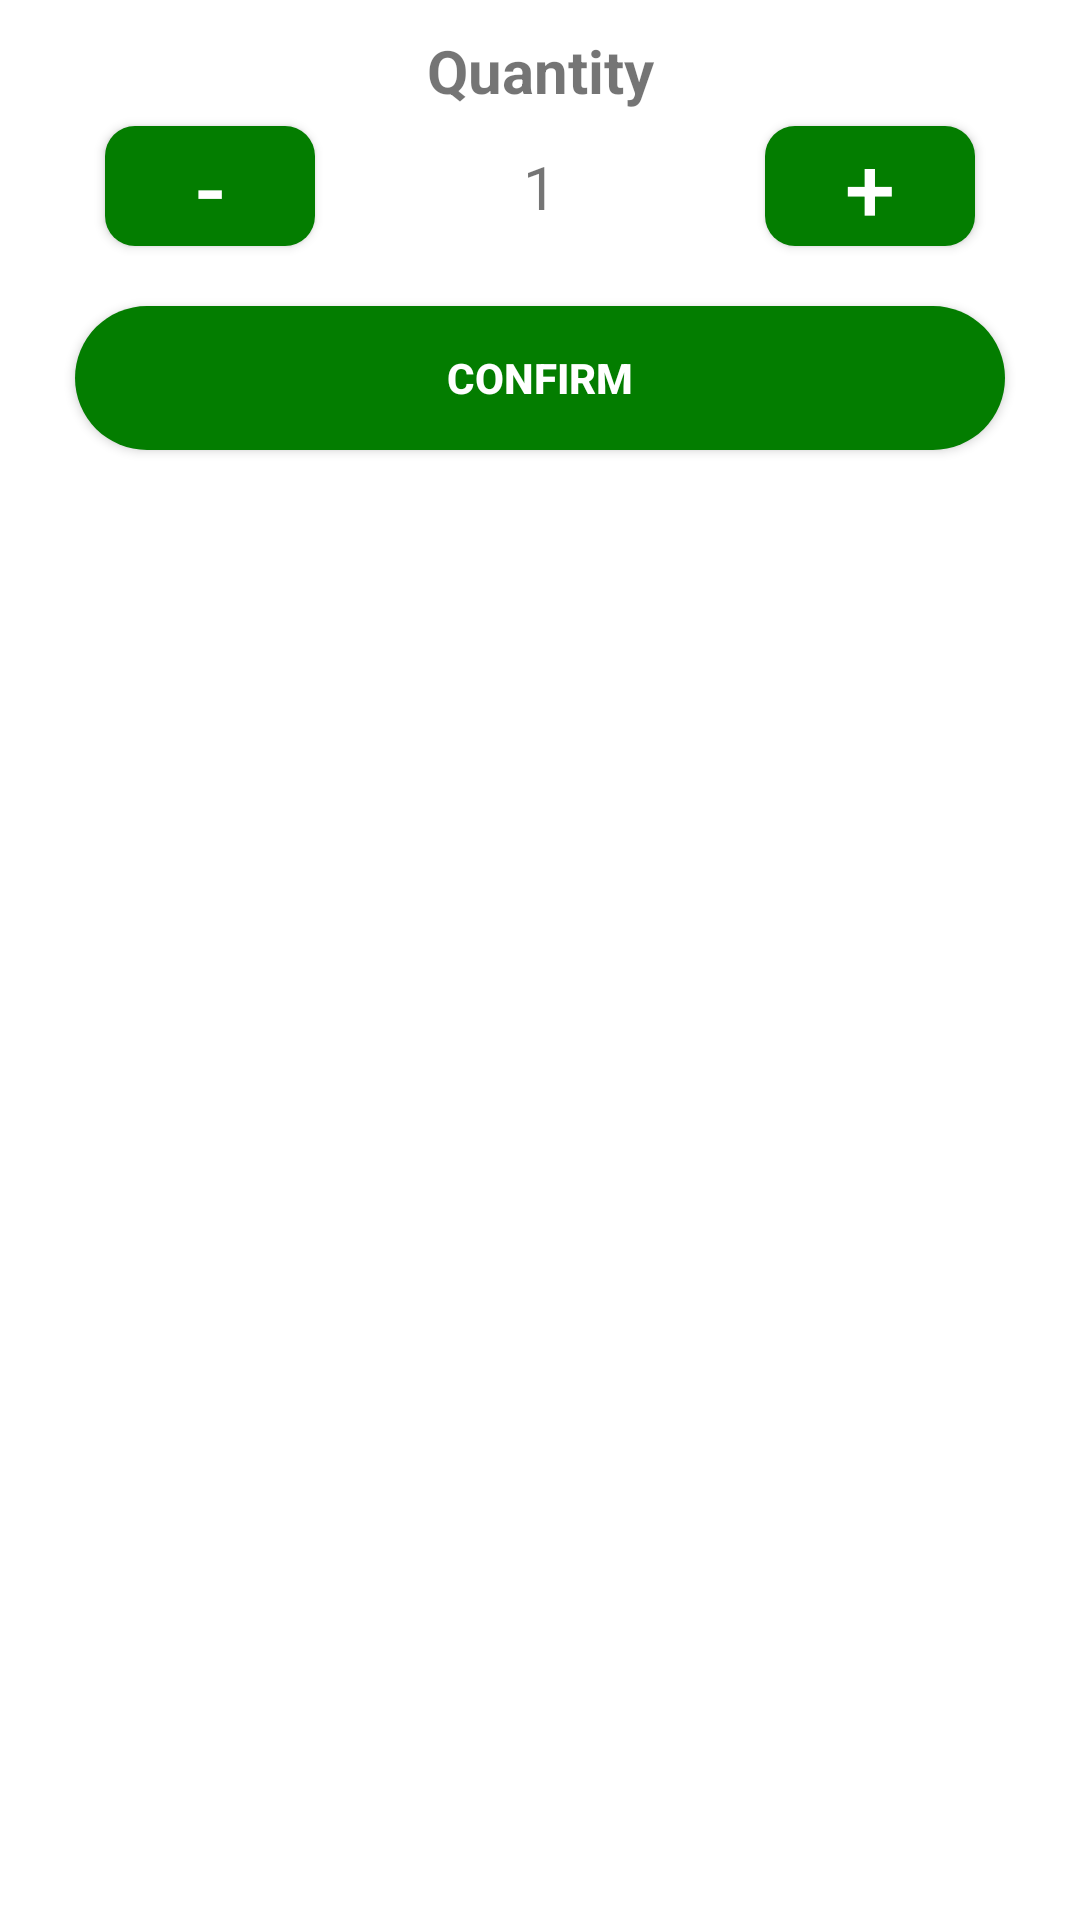

This screen was rendered from an Android layout file. Write that file and the resources it references.
<!-- AndroidManifest.xml: application theme Theme.AdapterTest2 -->
<!-- res/layout/quantity_selector.xml -->
<?xml version="1.0" encoding="utf-8"?>
<LinearLayout xmlns:app="http://schemas.android.com/apk/res-auto"
    android:orientation="vertical"
    xmlns:android="http://schemas.android.com/apk/res/android"
    android:layout_width="match_parent"
    android:layout_height="wrap_content"
    android:padding="10sp">

    <TextView
        android:layout_width="match_parent"
        android:layout_height="wrap_content"
        android:text="Quantity"
        android:textStyle="bold"
        android:textAlignment="center"
        android:textSize="20sp"/>

    <androidx.constraintlayout.widget.ConstraintLayout
        android:paddingRight="20sp"
        android:paddingLeft="20sp"
        android:layout_width="match_parent"
        android:layout_height="wrap_content">

        <android.widget.Button
            android:textColor="@color/white"
            android:textSize="30sp"
            android:id="@+id/decrease"
            android:layout_width="70sp"
            android:layout_height="40sp"
            android:layout_marginLeft="5sp"
            android:layout_marginTop="5sp"
            android:layout_marginBottom="5sp"
            android:background="@drawable/green_solid_btn"
            android:text="-"
            app:layout_constraintBottom_toBottomOf="parent"
            app:layout_constraintStart_toStartOf="parent"
            app:layout_constraintTop_toTopOf="parent" />

        <TextView
            android:id="@+id/quantityText"
            android:textAlignment="center"
            android:text="1"
            android:textSize="20sp"
            android:layout_width="0dp"
            android:layout_height="wrap_content"
            app:layout_constraintBottom_toBottomOf="parent"
            app:layout_constraintEnd_toStartOf="@+id/increase"
            app:layout_constraintStart_toEndOf="@+id/decrease"
            app:layout_constraintTop_toTopOf="parent" />

        <android.widget.Button
            android:id="@+id/increase"
            android:layout_width="70sp"
            android:layout_height="40sp"
            android:layout_marginRight="5sp"
            android:background="@drawable/green_solid_btn"
            android:text="+"
            android:textColor="@color/white"
            android:textSize="30sp"
            app:layout_constraintBottom_toBottomOf="parent"
            app:layout_constraintEnd_toEndOf="parent"
            app:layout_constraintTop_toTopOf="parent" />

    </androidx.constraintlayout.widget.ConstraintLayout>

    <android.widget.Button
        android:id="@+id/confirm"
        android:layout_width="match_parent"
        android:layout_height="wrap_content"
        android:background="@drawable/dark_green_button"
        android:layout_margin="15sp"
        android:text="confirm"
        android:textColor="@color/white"
        android:textStyle="bold"/>

</LinearLayout>
<!-- resources referenced by this layout -->
<resources>
  <color name="white">#FFFFFFFF</color>
  <!-- drawable dark_green_button (drawable) -->
  <?xml version="1.0" encoding="utf-8"?>
  <shape xmlns:android="http://schemas.android.com/apk/res/android"
      android:shape="rectangle">
      <corners android:radius="1000dp"/>
      <solid android:color="@color/darkGreen"/>
  </shape>
  <!-- drawable green_solid_btn (drawable) -->
  <?xml version="1.0" encoding="utf-8"?>
  <shape xmlns:android="http://schemas.android.com/apk/res/android">
  
      <solid android:color="@color/darkGreen"/>
      <corners android:radius="10sp"/>
  </shape>
  <style name="Theme.AdapterTest2" parent="Theme.MaterialComponents.DayNight.NoActionBar">
          
          <item name="colorPrimary">@color/purple_500</item>
          <item name="colorPrimaryVariant">@color/purple_700</item>
          <item name="colorOnPrimary">@color/white</item>
          
          <item name="colorSecondary">@color/teal_200</item>
          <item name="colorSecondaryVariant">@color/teal_700</item>
          <item name="colorOnSecondary">@color/black</item>
          
          <item name="android:statusBarColor" tools:targetApi="l">@color/green</item>
          
      </style>
  <color name="darkGreen">#037D00</color>
  <color name="purple_500">#FF6200EE</color>
  <color name="purple_700">#FF3700B3</color>
  <color name="teal_200">#FF03DAC5</color>
  <color name="teal_700">#FF018786</color>
  <color name="black">#FF000000</color>
  <color name="green">#00B012</color>
</resources>
